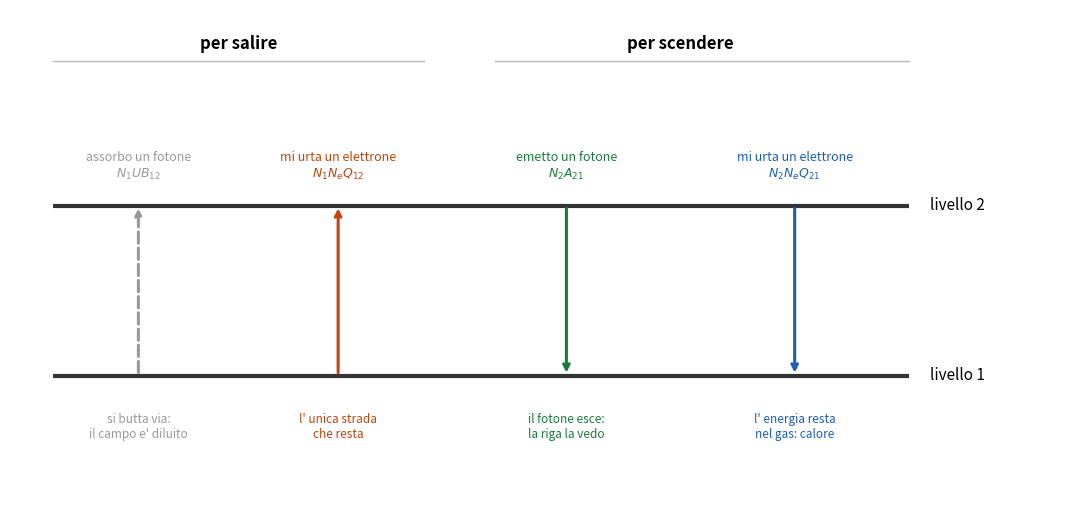

Recreate this plot in Python. (Note: this script raises an exception after producing the figure.)
# due disegni per il capitolo dell' atomo a due livelli.
#
# 1) lo schema dei quattro processi: due che portano su, due che portano giu'. il punto e' far
#    vedere che il canale radiativo in salita (U B12) si butta via, e che dei due modi di scendere
#    uno produce un fotone che esce (lo vedo) e l' altro no (resta calore).
#
# 2) l' emissivita' in funzione della densita', in log-log: sotto Nc va come Ne^2, sopra come Ne.
#    e' il grafico che spiega da solo perche' le righe proibite si vedono solo dove il gas e' rado.

import numpy as np
import matplotlib.pyplot as plt

# ---------------------------------------------------------------- 1. i quattro processi
fig, ax = plt.subplots(figsize=(11, 5.4))

for y, nome in ((0.0, "livello 1"), (1.0, "livello 2")):
    ax.hlines(y, 0.4, 6.4, lw=3, color="#333")
    ax.text(6.55, y, nome, va="center", fontsize=11)

frecce = [
    (1.0, 0, 1, "assorbo un fotone\n$N_1 U B_{12}$", "#999", "si butta via:\nil campo e' diluito"),
    (2.4, 0, 1, "mi urta un elettrone\n$N_1 N_e Q_{12}$", "#c1440e", "l' unica strada\nche resta"),
    (4.0, 1, 0, "emetto un fotone\n$N_2 A_{21}$", "#1a7a3a", "il fotone esce:\nla riga la vedo"),
    (5.6, 1, 0, "mi urta un elettrone\n$N_2 N_e Q_{21}$", "#1a5fb4", "l' energia resta\nnel gas: calore"),
]

for x, ya, yb, testo, colore, nota in frecce:
    ax.annotate("", xy=(x, yb), xytext=(x, ya),
                arrowprops=dict(arrowstyle="->", lw=2.2, color=colore,
                                linestyle="--" if colore == "#999" else "-"))
    ax.text(x, 1.14, testo, fontsize=9, color=colore, ha="center", va="bottom")
    ax.text(x, -0.22, nota, fontsize=8.5, color=colore, ha="center", va="top", style="italic")

ax.text(1.7, 1.92, "per salire", fontsize=12, weight="bold", ha="center")
ax.text(4.8, 1.92, "per scendere", fontsize=12, weight="bold", ha="center")
ax.plot([0.4, 3.0], [1.85, 1.85], lw=1, color="#bbb")
ax.plot([3.5, 6.4], [1.85, 1.85], lw=1, color="#bbb")

ax.set_xlim(0.1, 7.6)
ax.set_ylim(-0.85, 2.15)
ax.axis("off")
fig.tight_layout()
fig.savefig("../data/due_livelli_processi.png", dpi=140)
print("scritto data/due_livelli_processi.png")

# ---------------------------------------------------------------- 2. emissivita' contro densita'
Ne = np.logspace(0, 8, 500)
Nc = 1e4                      # densita' critica di esempio

# eps ~ Ne * N2/N1 * A21, con N2/N1 = Ne Q12 / (A21 + Ne Q21). in unita' comode:
eps = Ne * (Ne / (1 + Ne / Nc))

fig, ax = plt.subplots(figsize=(8.5, 5))
ax.loglog(Ne, eps, lw=2.5, color="#1a5fb4")
ax.axvline(Nc, color="#c1440e", lw=1.8, ls="--")
ax.text(Nc * 1.3, 2e1, "$N_c = A_{21}/Q_{21}$", color="#c1440e", fontsize=10, rotation=90,
        va="bottom")

ax.text(60, 1e6, "$N_e \\ll N_c$\n$\\varepsilon \\propto N_e^2$\n\n$A_{21}$ si cancella:\nogni eccitazione\ndiventa un fotone",
        fontsize=9, ha="center", color="#1a5fb4")
ax.text(3e6, 3e3, "$N_e \\gg N_c$\n$\\varepsilon \\propto N_e$\n\ntorna Boltzmann:\nle righe lente\nsi spengono",
        fontsize=9, ha="center", color="#666")

# la fascia dove stanno davvero le nebulose
ax.axvspan(1e2, 1e4, color="#1a7a3a", alpha=0.10)
ax.text(1e3, 2, "qui stanno\nle nebulose", fontsize=8.5, ha="center", color="#1a7a3a")

ax.set_xlabel("$N_e$   densita' elettronica  [cm$^{-3}$]")
ax.set_ylabel("$\\varepsilon$   emissivita' della riga")
ax.set_title("la pendenza cambia alla densita' critica", fontsize=12)
ax.set_ylim(1, 1e10)
ax.grid(alpha=0.25, which="both")

fig.tight_layout()
fig.savefig("../data/emissivita_densita.png", dpi=140)
print("scritto data/emissivita_densita.png")
